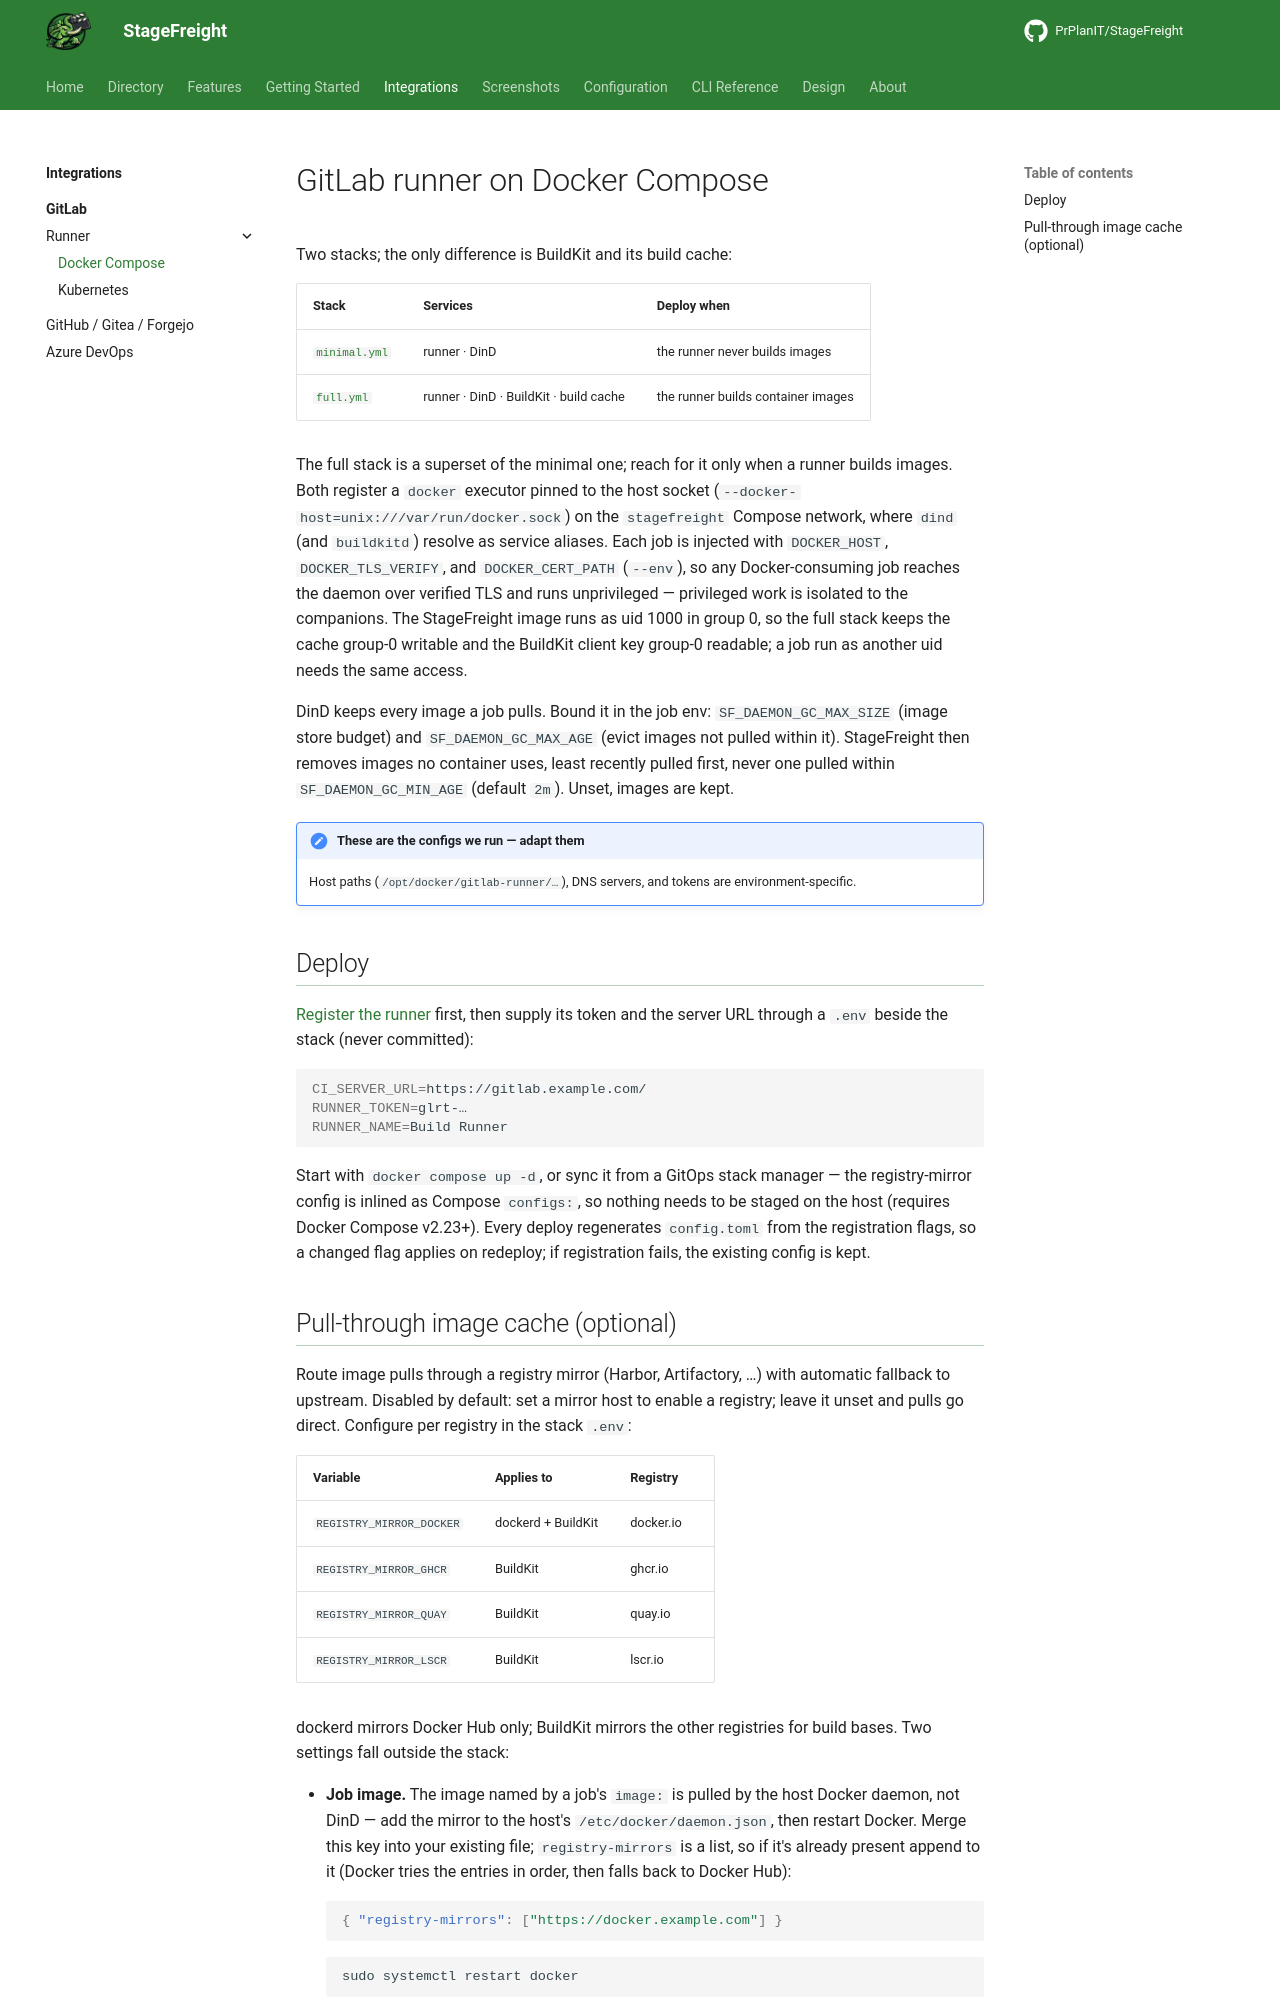

repository: PrPlanIT/StageFreight · page: integrations/gitlab/runner/compose/index.html · generator: mkdocs

# GitLab runner on Docker Compose

Two stacks; the only difference is BuildKit and its build cache:

| Stack | Services | Deploy when |
|---|---|---|
| [`minimal.yml`](minimal.yml) | runner · DinD | the runner never builds images |
| [`full.yml`](full.yml) | runner · DinD · BuildKit · build cache | the runner builds container images |

The full stack is a superset of the minimal one; reach for it only when a runner builds images.
Both register a `docker` executor pinned to the host socket
(`--docker-host=unix:///var/run/docker.sock`) on the `stagefreight` Compose network, where
`dind` (and `buildkitd`) resolve as service aliases. Each job is injected with `DOCKER_HOST`,
`DOCKER_TLS_VERIFY`, and `DOCKER_CERT_PATH` (`--env`), so any Docker-consuming job reaches the
daemon over verified TLS and runs unprivileged — privileged work is isolated to the companions.
The StageFreight image runs as uid 1000 in group 0, so the full stack keeps the cache group-0
writable and the BuildKit client key group-0 readable; a job run as another uid needs the same
access.

DinD keeps every image a job pulls. Bound it in the job env: `SF_DAEMON_GC_MAX_SIZE` (image
store budget) and `SF_DAEMON_GC_MAX_AGE` (evict images not pulled within it). StageFreight then
removes images no container uses, least recently pulled first, never one pulled within
`SF_DAEMON_GC_MIN_AGE` (default `2m`). Unset, images are kept.

!!! note "These are the configs we run — adapt them"
    Host paths (`/opt/docker/gitlab-runner/…`), DNS servers, and tokens are environment-specific.

## Deploy

[Register the runner](../README.md#register-the-runner-in-gitlab) first, then supply its token
and the server URL through a `.env` beside the stack (never committed):

```bash
CI_SERVER_URL=https://gitlab.example.com/
RUNNER_TOKEN=glrt-…
RUNNER_NAME=Build Runner
```

Start with `docker compose up -d`, or sync it from a GitOps stack manager — the registry-mirror
config is inlined as Compose `configs:`, so nothing needs to be staged on the host (requires
Docker Compose v2.23+). Every deploy regenerates `config.toml` from the registration flags, so a
changed flag applies on redeploy; if registration fails, the existing config is kept.
